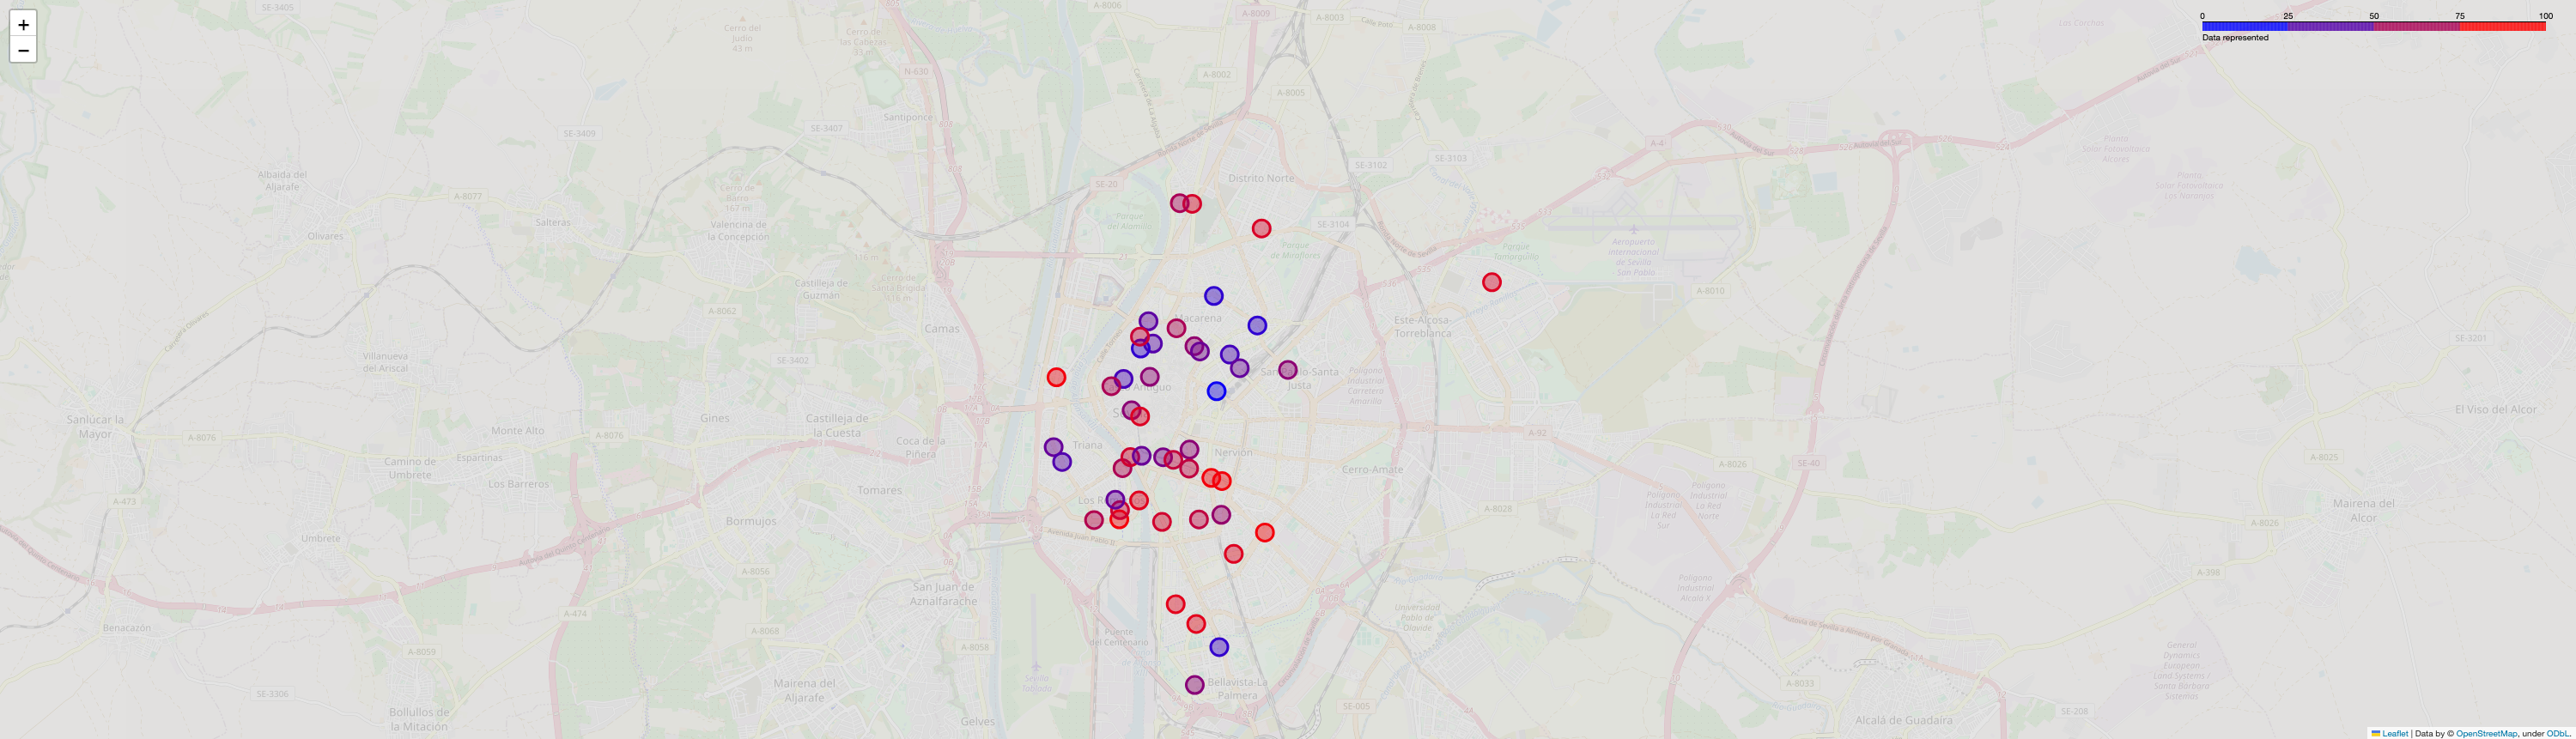

Data behind this chart, as committed beside it:
station_id, t, value
1, 520, 27.5
4, 520, 46.25
13, 520, 10.0
15, 520, 10.94
26, 520, 26.67
38, 520, 47.5
44, 520, 26.25
46, 520, 55.0
48, 520, 70.0
50, 520, 77.5
53, 520, 9.211
56, 520, 36.67
57, 520, 88.75
58, 520, 55.0
60, 520, 16.25
61, 520, 86.84
78, 520, 100.0
81, 520, 50.0
86, 520, 60.0
87, 520, 56.67
97, 520, 90.0
99, 520, 15.0
102, 520, 45.0
105, 520, 27.5
109, 520, 12.5
112, 520, 5.0
114, 520, 25.0
120, 520, 25.0
128, 520, 54.38
134, 520, 60.0
140, 520, 10.0
141, 520, 36.67
148, 520, 44.17
151, 520, 55.56
157, 520, 13.33
158, 520, 85.0
159, 520, 40.0
161, 520, 59.72
163, 520, 90.0
174, 520, 20.0
190, 520, 6.944
194, 520, 75.0
212, 520, 11.11
224, 520, 32.5
226, 520, 5.0
243, 520, 33.33
245, 520, 68.42
249, 520, 87.5
255, 520, 50.0
